The GitHub repository Schultz2873/pokemon-image-recognition contains a labelled image folder "pokemon" with 4 categories: bulbasaur, charmander, pikachu, squirtle. Examples follow, each with its label.

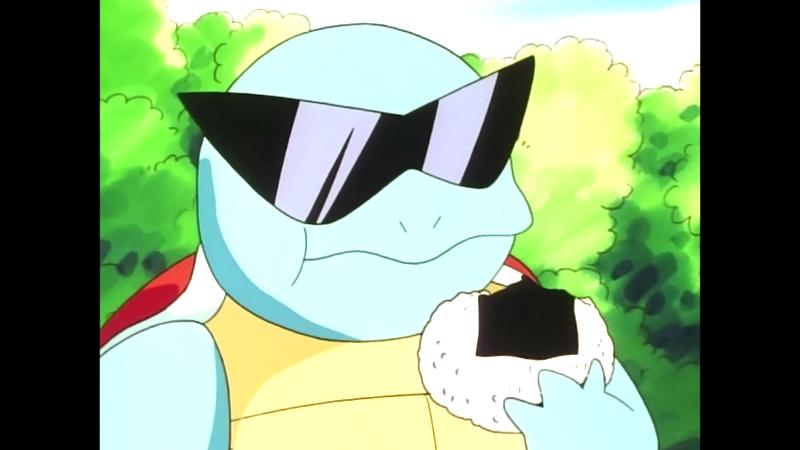
Label: squirtle

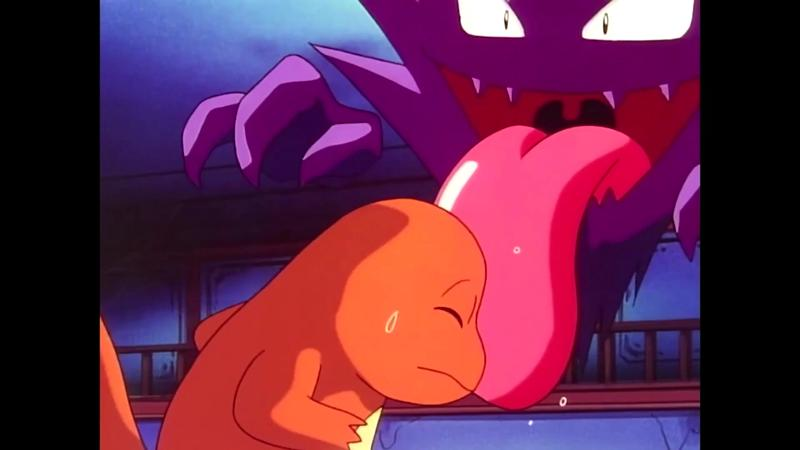
Label: charmander

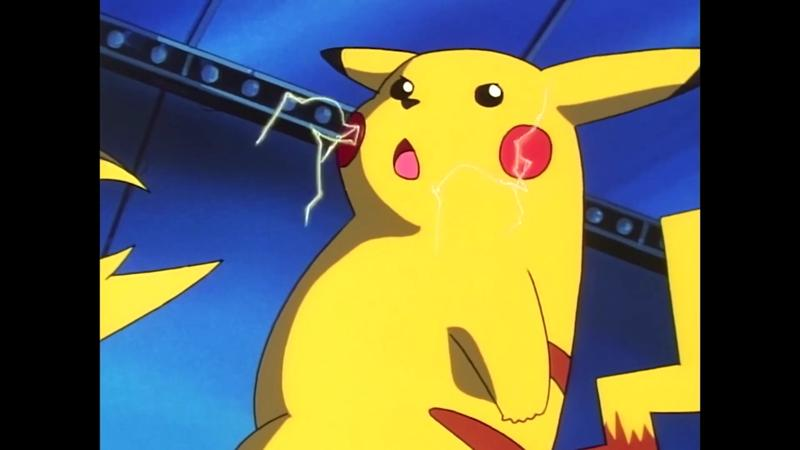
Label: pikachu

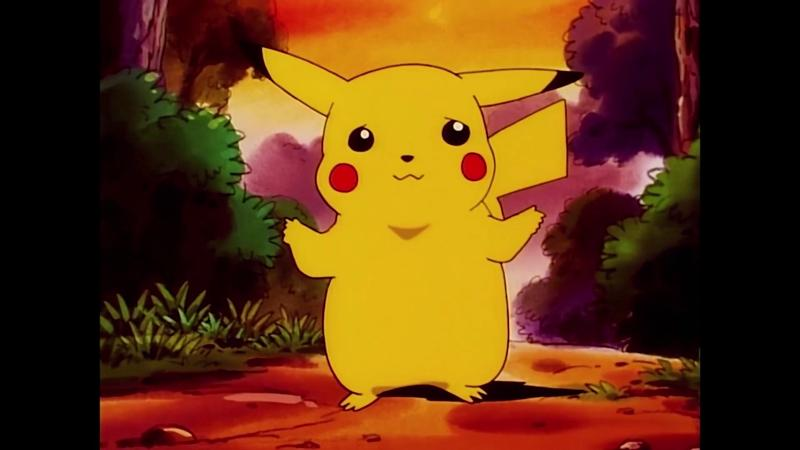
Label: pikachu

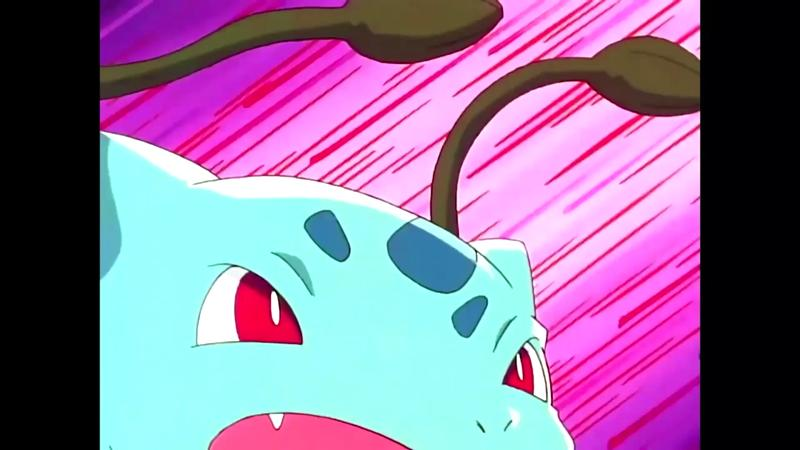
Label: bulbasaur

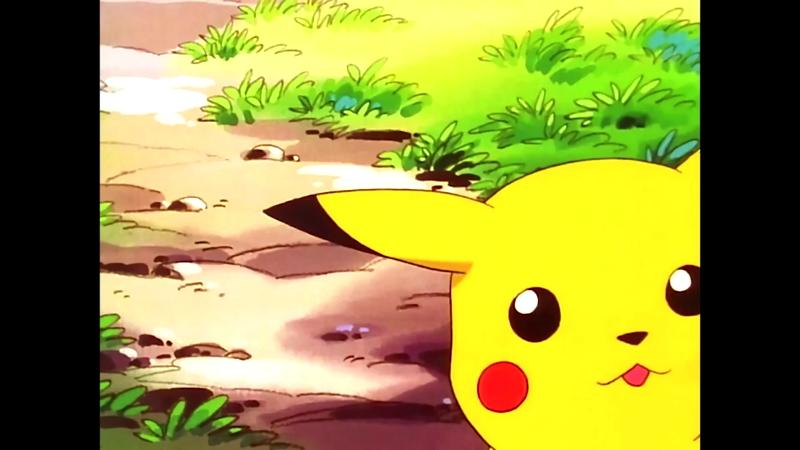
Label: pikachu
